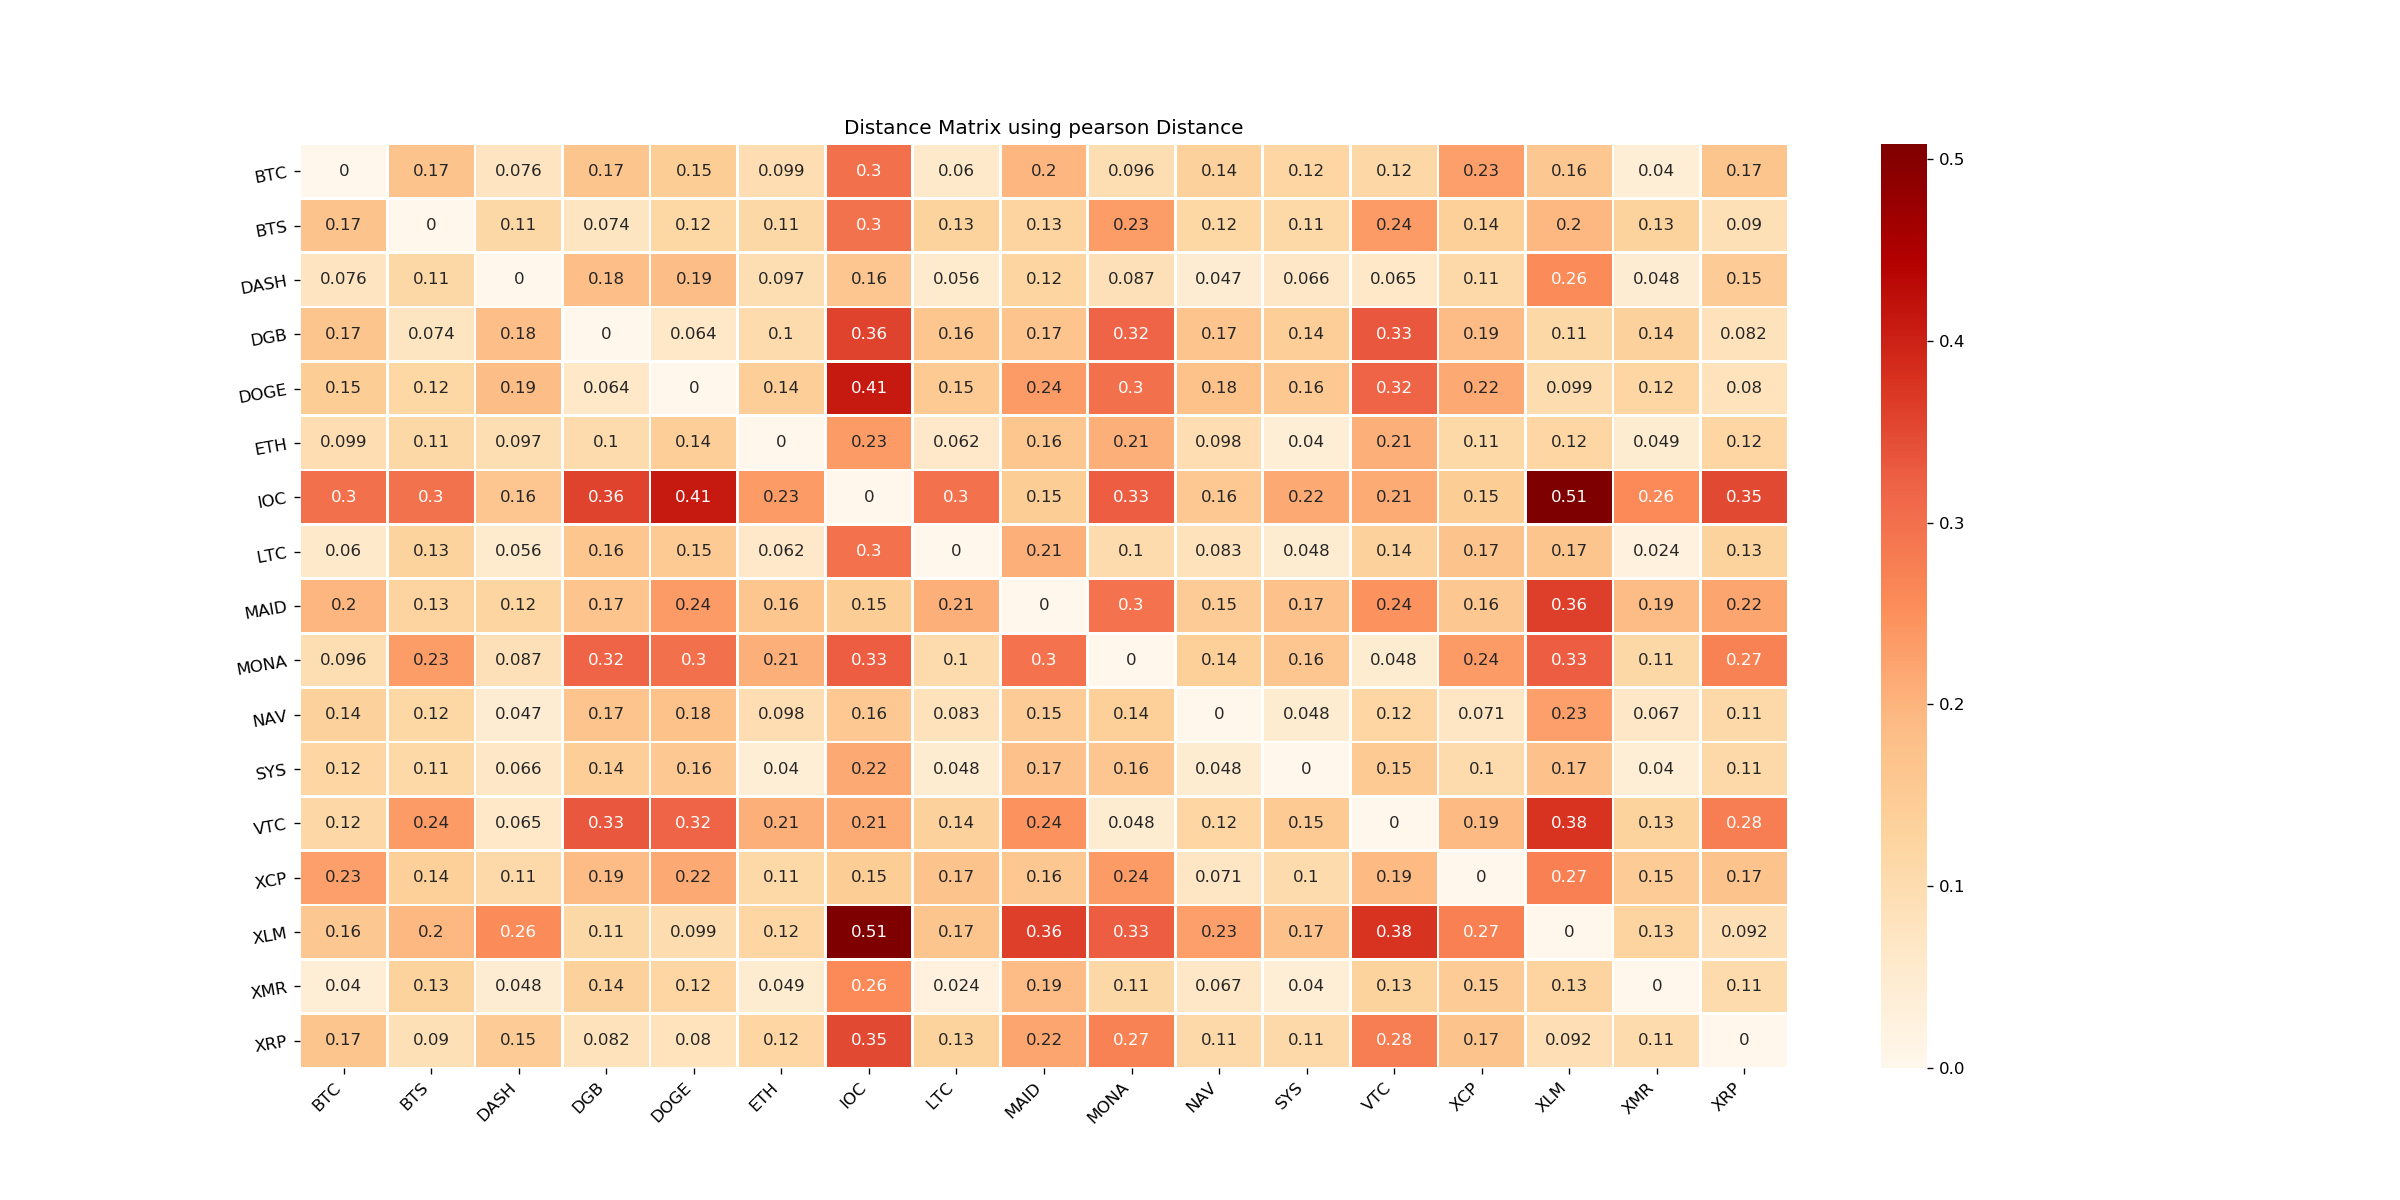

The file beside this chart, header and first rows:
0.0, 0.1715541532397391, 0.07647396638661674, 0.1666296423142879, 0.14616003243629427, 0.0985689432162884, 0.30116380792812525, 0.059957904386896965, 0.19831210105654984, 0.09563524666790069, 0.13681726787684623, 0.1197421409578534, 0.11647795016152929, 0.2291764189116634, 0.16008529280776052, 0.04008323236571609, 0.1653364922806141
0.1716, 0.0, 0.1133, 0.0739, 0.1174, 0.1142, 0.2965, 0.1304, 0.1255, 0.2329, 0.1182, 0.1119, 0.2359, 0.1376, 0.1963, 0.1297, 0.09025
0.07647, 0.1133, 0.0, 0.1846, 0.1854, 0.09651, 0.1621, 0.05605, 0.1243, 0.08741, 0.04692, 0.06646, 0.06513, 0.1098, 0.2569, 0.04765, 0.1495
0.1666, 0.0739, 0.1846, 0.0, 0.06449, 0.1049, 0.358, 0.1632, 0.1678, 0.3195, 0.1684, 0.1446, 0.333, 0.1869, 0.114, 0.1364, 0.08186
0.1462, 0.1174, 0.1854, 0.06449, 0.0, 0.1425, 0.4095, 0.1524, 0.2351, 0.3015, 0.1765, 0.1578, 0.3186, 0.2157, 0.09929, 0.1209, 0.07975
0.09857, 0.1142, 0.09651, 0.1049, 0.1425, 0.0, 0.2345, 0.06215, 0.1634, 0.2069, 0.09799, 0.04009, 0.2076, 0.1126, 0.1197, 0.04866, 0.1195
0.3012, 0.2965, 0.1621, 0.358, 0.4095, 0.2345, 0.0, 0.298, 0.1455, 0.327, 0.1588, 0.2159, 0.2141, 0.1458, 0.5083, 0.2589, 0.3506
0.05996, 0.1304, 0.05605, 0.1632, 0.1524, 0.06215, 0.298, 0.0, 0.2084, 0.104, 0.08258, 0.04782, 0.1355, 0.1725, 0.1656, 0.02409, 0.1299
0.1983, 0.1255, 0.1243, 0.1678, 0.2351, 0.1634, 0.1455, 0.2084, 0.0, 0.2954, 0.1485, 0.1743, 0.2444, 0.1591, 0.3631, 0.1868, 0.2221
0.09564, 0.2329, 0.08741, 0.3195, 0.3015, 0.2069, 0.327, 0.104, 0.2954, 0.0, 0.1398, 0.161, 0.04816, 0.2359, 0.3257, 0.1136, 0.2703
0.1368, 0.1182, 0.04692, 0.1684, 0.1765, 0.09799, 0.1588, 0.08258, 0.1485, 0.1398, 0.0, 0.04797, 0.1211, 0.07138, 0.2284, 0.06706, 0.1111
0.1197, 0.1119, 0.06646, 0.1446, 0.1578, 0.04009, 0.2159, 0.04782, 0.1743, 0.161, 0.04797, 0.0, 0.1516, 0.1034, 0.1741, 0.03974, 0.1106
0.1165, 0.2359, 0.06513, 0.333, 0.3186, 0.2076, 0.2141, 0.1355, 0.2444, 0.04816, 0.1211, 0.1516, 0.0, 0.1925, 0.3789, 0.1307, 0.2797
0.2292, 0.1376, 0.1098, 0.1869, 0.2157, 0.1126, 0.1458, 0.1725, 0.1591, 0.2359, 0.07138, 0.1034, 0.1925, 0.0, 0.2741, 0.149, 0.172
0.1601, 0.1963, 0.2569, 0.114, 0.09929, 0.1197, 0.5083, 0.1656, 0.3631, 0.3257, 0.2284, 0.1741, 0.3789, 0.2741, 0.0, 0.1253, 0.09204
0.04008, 0.1297, 0.04765, 0.1364, 0.1209, 0.04866, 0.2589, 0.02409, 0.1868, 0.1136, 0.06706, 0.03974, 0.1307, 0.149, 0.1253, 0.0, 0.1057
0.1653, 0.09025, 0.1495, 0.08186, 0.07975, 0.1195, 0.3506, 0.1299, 0.2221, 0.2703, 0.1111, 0.1106, 0.2797, 0.172, 0.09204, 0.1057, 0.0
